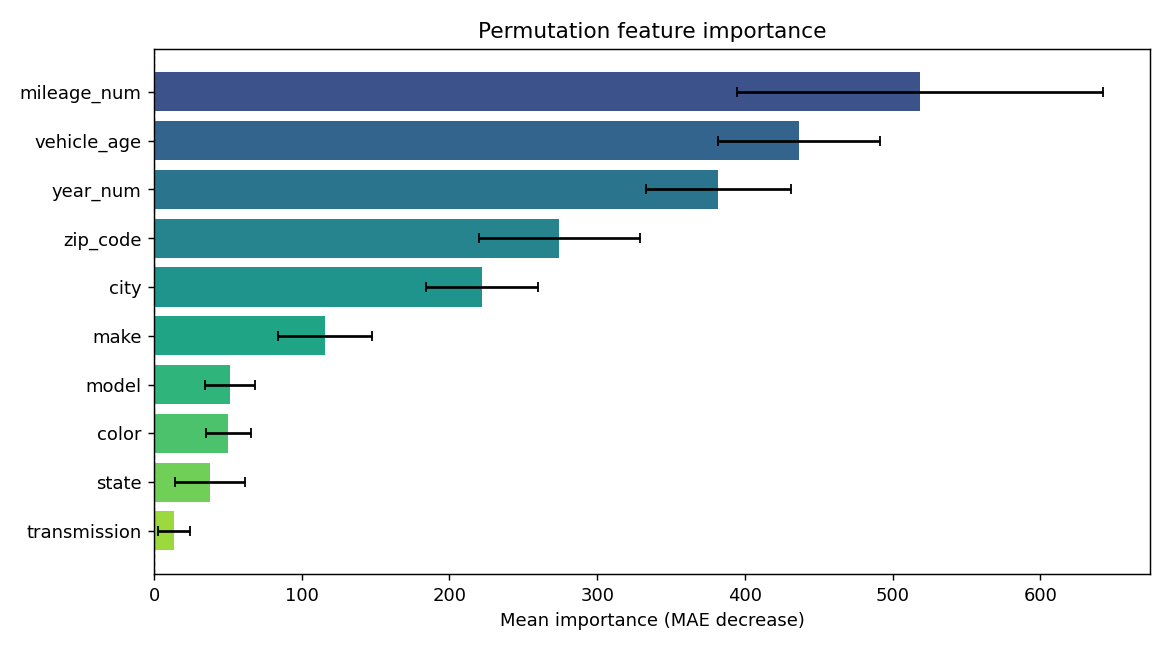

Values plotted in this chart, from the file beside it:
feature, importance, std
mileage_num, 518.5, 123.9
vehicle_age, 436.3, 54.88
year_num, 381.9, 49.24
zip_code, 274.3, 54.29
city, 222, 38.06
make, 115.6, 31.66
model, 51.36, 16.87
color, 50.26, 15.09
state, 37.93, 23.98
transmission, 13.36, 10.89
